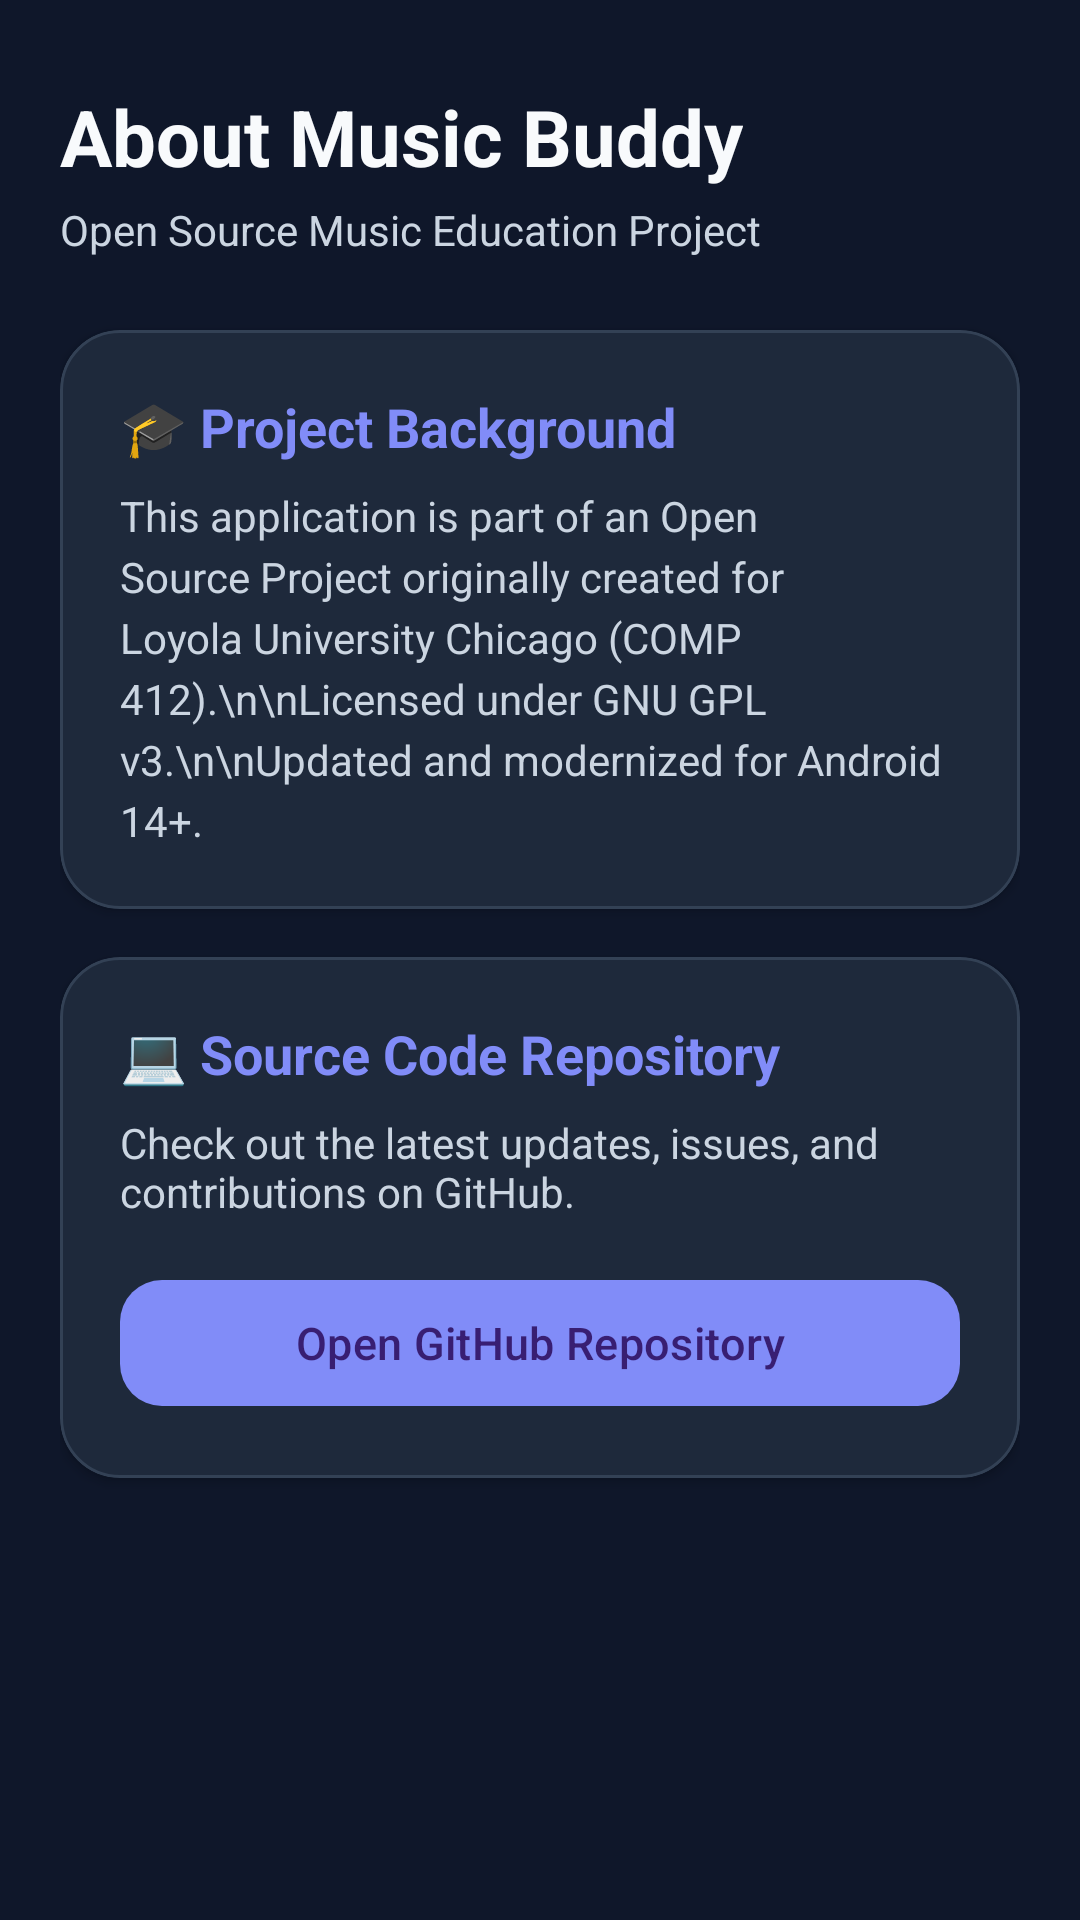

Layout XML and referenced resources for this Android screen:
<!-- AndroidManifest.xml: application theme AppTheme -->
<!-- res/layout/contact.xml -->
<?xml version="1.0" encoding="utf-8"?>
<androidx.coordinatorlayout.widget.CoordinatorLayout 
    xmlns:android="http://schemas.android.com/apk/res/android"
    xmlns:app="http://schemas.android.com/apk/res-auto"
    android:layout_width="match_parent"
    android:layout_height="match_parent"
    android:background="@color/background">

    <androidx.core.widget.NestedScrollView
        android:layout_width="match_parent"
        android:layout_height="match_parent"
        android:fillViewport="true">

        <LinearLayout
            android:layout_width="match_parent"
            android:layout_height="wrap_content"
            android:orientation="vertical"
            android:paddingHorizontal="20dp"
            android:paddingTop="28dp"
            android:paddingBottom="40dp">

            
            <TextView
                android:layout_width="wrap_content"
                android:layout_height="wrap_content"
                android:text="About Music Buddy"
                android:textColor="@color/on_surface"
                android:textSize="26sp"
                android:textStyle="bold" />

            <TextView
                android:layout_width="wrap_content"
                android:layout_height="wrap_content"
                android:layout_marginTop="4dp"
                android:layout_marginBottom="24dp"
                android:text="Open Source Music Education Project"
                android:textColor="@color/on_surface_variant"
                android:textSize="14sp" />

            
            <com.google.android.material.card.MaterialCardView
                android:layout_width="match_parent"
                android:layout_height="wrap_content"
                android:layout_marginBottom="16dp"
                app:cardBackgroundColor="@color/surface"
                app:cardCornerRadius="20dp"
                app:cardElevation="2dp"
                app:strokeColor="@color/divider"
                app:strokeWidth="1dp">

                <LinearLayout
                    android:layout_width="match_parent"
                    android:layout_height="wrap_content"
                    android:orientation="vertical"
                    android:padding="20dp">

                    <TextView
                        android:layout_width="wrap_content"
                        android:layout_height="wrap_content"
                        android:text="🎓 Project Background"
                        android:textColor="@color/primary"
                        android:textSize="18sp"
                        android:textStyle="bold" />

                    <TextView
                        android:layout_width="wrap_content"
                        android:layout_height="wrap_content"
                        android:layout_marginTop="8dp"
                        android:lineSpacingExtra="4dp"
                        android:text="This application is part of an Open Source Project originally created for Loyola University Chicago (COMP 412).\n\nLicensed under GNU GPL v3.\n\nUpdated and modernized for Android 14+."
                        android:textColor="@color/on_surface_variant"
                        android:textSize="14sp" />
                </LinearLayout>
            </com.google.android.material.card.MaterialCardView>

            
            <com.google.android.material.card.MaterialCardView
                android:layout_width="match_parent"
                android:layout_height="wrap_content"
                android:layout_marginBottom="16dp"
                app:cardBackgroundColor="@color/surface"
                app:cardCornerRadius="20dp"
                app:cardElevation="2dp"
                app:strokeColor="@color/divider"
                app:strokeWidth="1dp">

                <LinearLayout
                    android:layout_width="match_parent"
                    android:layout_height="wrap_content"
                    android:orientation="vertical"
                    android:padding="20dp">

                    <TextView
                        android:layout_width="wrap_content"
                        android:layout_height="wrap_content"
                        android:text="💻 Source Code Repository"
                        android:textColor="@color/primary"
                        android:textSize="18sp"
                        android:textStyle="bold" />

                    <TextView
                        android:layout_width="wrap_content"
                        android:layout_height="wrap_content"
                        android:layout_marginTop="8dp"
                        android:layout_marginBottom="16dp"
                        android:text="Check out the latest updates, issues, and contributions on GitHub."
                        android:textColor="@color/on_surface_variant"
                        android:textSize="14sp" />

                    <com.google.android.material.button.MaterialButton
                        android:id="@+id/btn_github_source"
                        android:layout_width="match_parent"
                        android:layout_height="50dp"
                        android:text="Open GitHub Repository"
                        android:textSize="15sp"
                        app:cornerRadius="14dp"
                        app:backgroundTint="@color/primary" />
                </LinearLayout>
            </com.google.android.material.card.MaterialCardView>

            
            <ListView
                android:id="@android:id/list"
                android:layout_width="match_parent"
                android:layout_height="0dp"
                android:visibility="gone" />

        </LinearLayout>
    </androidx.core.widget.NestedScrollView>

</androidx.coordinatorlayout.widget.CoordinatorLayout>
<!-- resources referenced by this layout -->
<resources>
  <color name="background">#0F172A</color>
  <color name="divider">#334155</color>
  <color name="on_surface">#F8FAFC</color>
  <color name="on_surface_variant">#CBD5E1</color>
  <color name="primary">#818CF8</color>
  <color name="surface">#1E293B</color>
  <style name="AppTheme" parent="Theme.Material3.Dark.NoActionBar">
          <item name="colorPrimary">@color/primary</item>
          <item name="colorSecondary">@color/secondary</item>
          <item name="android:windowBackground">@color/background</item>
          <item name="android:statusBarColor">@color/background</item>
          <item name="android:windowLightStatusBar">false</item>
          <item name="android:textColorPrimary">@color/on_surface</item>
          <item name="android:textColorSecondary">@color/on_surface_variant</item>
      </style>
  <color name="secondary">#38BDF8</color>
</resources>
